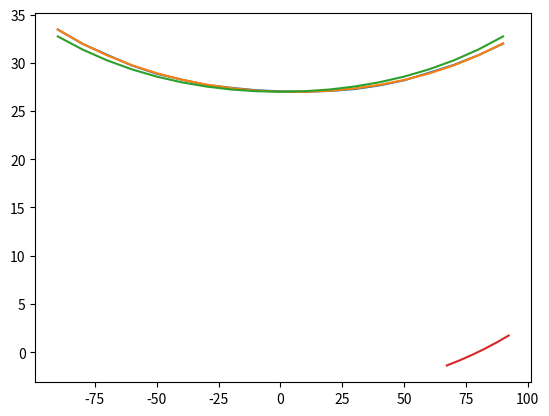

Recreate this plot in Python.
import numpy as np
import matplotlib.pyplot as plt

POINT_OF_INTEREST = 159.5/2 # this is where we are going to mount the front of the battery
MOUNTING_AREA = 25 #the area that we want to mount over in mm
REFERENCE_POINTS = 6 #the number of points that we want to use for our approximation

#curvature is small enought to approximate it by just -100 to 100
# error is ~0.8mm across the entire length
sample_points = np.arange(-100, 101, 10);

# batt_front = np.array([
# 	45.65,
# 	44.06,
# 	43.01,
# 	41.90,
# 	40.84,
# 	39.93,
# 	39.16,
# 	38.62,
# 	38.11,
# 	37.75,
# 	37.52,
# 	37.45,
# 	#37.75, #this is the kinda weird point coresponding to X = 20
# 	37.84,
# 	38.42,
# 	38.99,
# 	39.86,
# 	41.14,
# 	42.38,
# 	43.75,
# 	45.33])

# batt_front = np.array([ #this is actually for the rear mount
# 	41.89,
# 	40.59,
# 	39.27,
# 	37.87,
# 	36.92,
# 	36.05,
# 	35.28,
# 	34.67,
# 	#$34.48, #this point is a little weird
# 	33.97,
# 	33.74,
# 	33.76,
# 	33.95,
# 	34.08,
# 	34.52,
# 	35.32,
# 	36.21,
# 	37.37,
# 	38.67,
# 	39.90,
# 	41.56])

#get rid of the weird outlier point
# sample_points = sample_points[sample_points != -20]

# # center-facing controller mount point
# batt_front = np.array([
# 	38.18,
# 	36.71,
# 	35.32,
# 	34.07,
# 	33.00,
# 	32.09,
# 	31.48,
# 	30.98,
# 	30.57,
# 	30.34,
# 	30.16,
# 	30.08,
# 	30.08,
# 	30.34,
# 	30.73,
# 	31.32,
# 	32.04,
# 	33.06,
# 	34.09,
# 	35.27,
# 	36.66])

batt_front = np.array([
	33.45,
	31.96,
	30.82,
	29.71,
	28.86,
	28.26,
	27.71,
	27.41,
	27.16,
	27.04,
	27.00,
	27.08,
	27.27,
	27.65,
	28.18,
	28.96,
	29.77,
	30.78,
	31.98])

#get rid of the outlier points
sample_points = sample_points[abs(sample_points) != 100]


print("Sample point locations:", sample_points)
print("Front battery measurements", batt_front)

#get a quartic fit of the board curvature
a = np.polyfit(sample_points, batt_front, 4)
print("Quadratic fit coefficients", a)

plt.plot(sample_points, batt_front)

estimated_points = np.polyval(a, sample_points)
plt.plot(sample_points, estimated_points)

plt.show()

#nullify the odd terms
a[3] = 0
a[1] = 0

centered_points = np.polyval(a, sample_points)
plt.plot(sample_points, centered_points)
plt.show()

mounting_points = np.arange(POINT_OF_INTEREST - MOUNTING_AREA/2, POINT_OF_INTEREST + MOUNTING_AREA/2 + 1, MOUNTING_AREA/(REFERENCE_POINTS-1));
print("Point of interest:", POINT_OF_INTEREST)
print("Datapoints that we'll consider", mounting_points)

mounting_heights = np.polyval(a, mounting_points)-np.polyval(a, np.array([POINT_OF_INTEREST]))

plt.plot(mounting_points, mounting_heights)
plt.show()

print("Heights at those respective points", mounting_heights)


